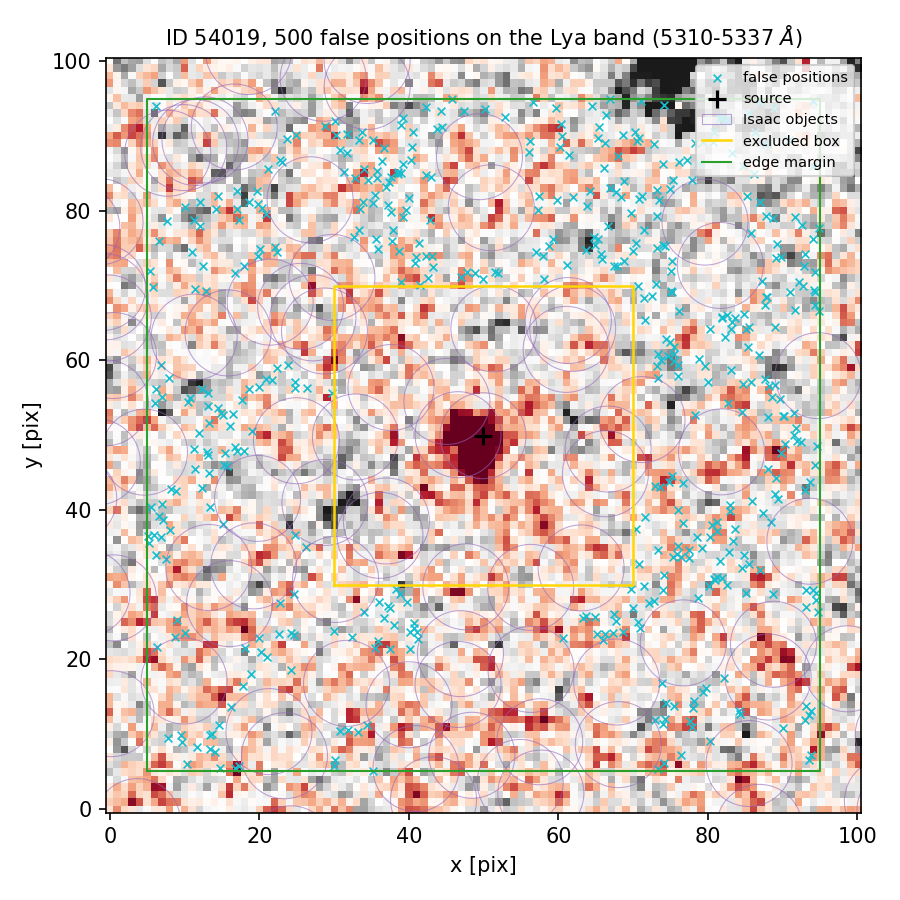

Values plotted in this chart, from the file beside it:
index, ra, dec, x_pix, y_pix, nearest_isaac_arcsec
0, 150.2, 2.355, 13.61, 10.04, 1.536
1, 150.1, 2.358, 89.74, 73.82, 1.634
2, 150.1, 2.356, 71.62, 39.07, 1.57
3, 150.1, 2.356, 86.91, 31.93, 1.55
4, 150.2, 2.355, 60.59, 22.81, 1.191
5, 150.2, 2.356, 5.954, 36.59, 1.69
6, 150.1, 2.354, 73.27, 5.312, 1.239
7, 150.2, 2.359, 24.93, 90.15, 1.672
8, 150.2, 2.356, 37.24, 27.1, 1.581
9, 150.1, 2.357, 88.91, 56.71, 1.191
10, 150.1, 2.359, 73.19, 82.74, 1.54
11, 150.1, 2.358, 89.27, 75.51, 1.626
12, 150.2, 2.358, 5.749, 69.82, 1.302
13, 150.1, 2.359, 78.99, 86.37, 1.582
14, 150.2, 2.357, 22.33, 58.97, 1.606
15, 150.1, 2.358, 70.35, 75.63, 1.936
16, 150.1, 2.357, 80.03, 57.1, 1.904
17, 150.2, 2.356, 24.77, 36.6, 1.188
18, 150.1, 2.356, 73.94, 29.25, 1.514
19, 150.2, 2.355, 40.72, 24.18, 1.41
20, 150.1, 2.356, 71.41, 29.87, 1.741
21, 150.1, 2.358, 68.77, 73.27, 2.179
22, 150.2, 2.357, 13.29, 44.9, 1.458
23, 150.2, 2.357, 12.99, 47.67, 1.671
24, 150.2, 2.355, 8.658, 22.98, 1.205
25, 150.2, 2.359, 34.47, 84.05, 1.621
26, 150.1, 2.356, 76.72, 38.19, 2.166
27, 150.1, 2.354, 93.74, 7.221, 1.664
28, 150.1, 2.359, 67.64, 82.57, 2.53
29, 150.1, 2.359, 66.92, 94.93, 3.82
30, 150.1, 2.359, 80.62, 89.18, 2.15
31, 150.2, 2.359, 57.39, 82.01, 1.315
32, 150.2, 2.355, 37.54, 21.41, 1.497
33, 150.2, 2.359, 44.46, 91.16, 1.269
34, 150.2, 2.359, 38.57, 85.23, 2.211
35, 150.1, 2.359, 77.82, 84.08, 1.174
36, 150.2, 2.355, 40.2, 23.68, 1.461
37, 150.1, 2.359, 78.31, 89, 2.12
38, 150.2, 2.358, 41.41, 75.64, 2.144
39, 150.1, 2.358, 74.02, 75.4, 1.276
40, 150.1, 2.356, 80.24, 36.41, 2.29
41, 150.1, 2.356, 79.23, 34.83, 2.576
42, 150.1, 2.358, 85.44, 64.5, 1.803
43, 150.2, 2.359, 37.2, 80.77, 2.087
44, 150.1, 2.357, 88.16, 56.58, 1.345
45, 150.2, 2.357, 19.07, 50.54, 1.206
46, 150.2, 2.358, 43.23, 72.5, 2.217
47, 150.2, 2.356, 38.83, 28.76, 1.655
48, 150.1, 2.356, 89.15, 44.23, 1.627
49, 150.1, 2.359, 86.09, 84.92, 1.828
50, 150.1, 2.357, 75.44, 60.79, 1.941
51, 150.1, 2.358, 73.2, 75.02, 1.457
52, 150.1, 2.358, 92.92, 74.21, 2.276
53, 150.1, 2.358, 70.63, 70, 2.083
54, 150.2, 2.358, 33.39, 80.21, 1.346
55, 150.1, 2.358, 85.82, 77.08, 1.212
56, 150.1, 2.357, 92.46, 49.09, 1.829
57, 150.1, 2.359, 81.64, 92.22, 2.777
58, 150.2, 2.356, 6.191, 34.01, 1.448
59, 150.2, 2.359, 38.95, 85.04, 2.144
... 440 more rows
